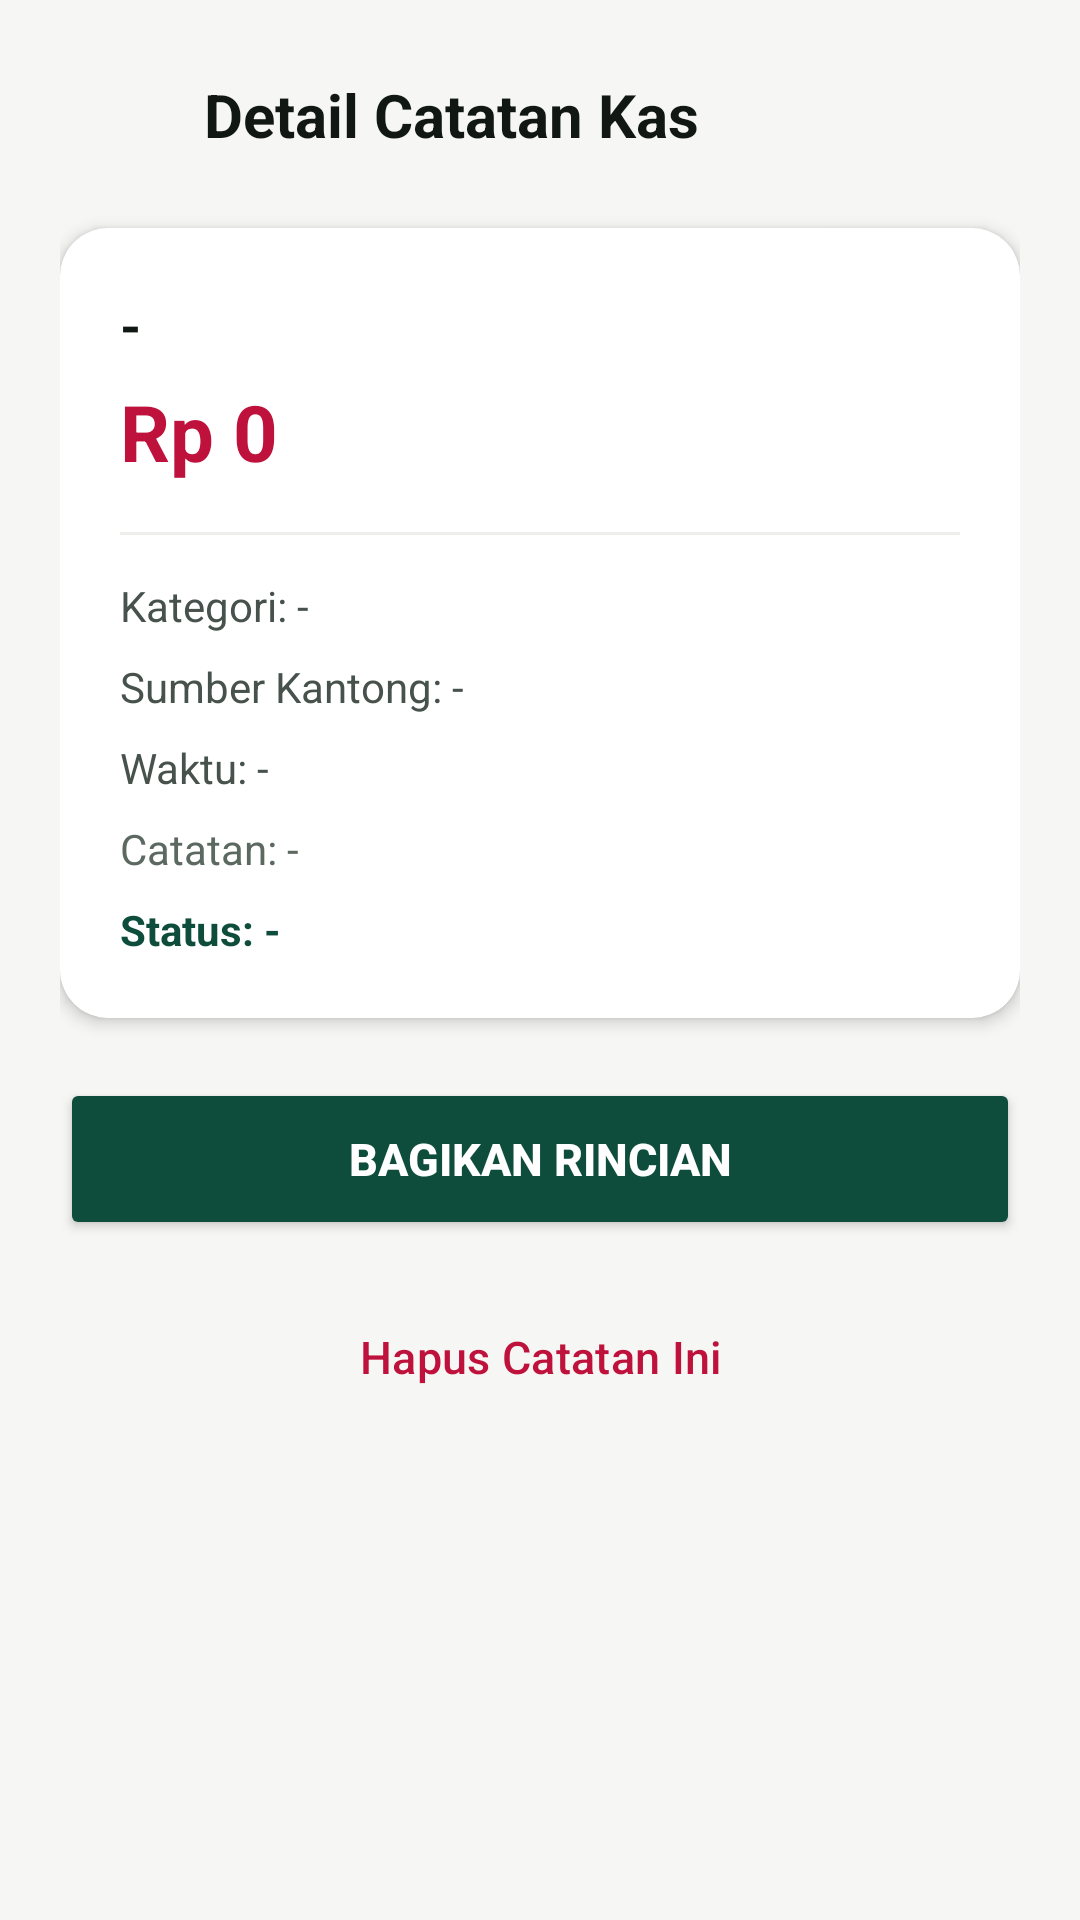

Reconstruct the res/layout file that produces this screen, plus the resources it refers to.
<!-- AndroidManifest.xml: application theme Theme.SakuKu -->
<!-- res/layout/activity_detail_transaksi.xml -->
<?xml version="1.0" encoding="utf-8"?>
<ScrollView xmlns:android="http://schemas.android.com/apk/res/android"
    xmlns:app="http://schemas.android.com/apk/res-auto"
    xmlns:tools="http://schemas.android.com/tools"
    android:layout_width="match_parent"
    android:layout_height="match_parent"
    android:background="@color/canvas_stone"
    android:fillViewport="true">

    <androidx.constraintlayout.widget.ConstraintLayout
        android:layout_width="match_parent"
        android:layout_height="wrap_content"
        android:padding="20dp"
        android:paddingBottom="48dp">

        
        <ImageView
            android:id="@+id/btnBackDetail"
            android:layout_width="36dp"
            android:layout_height="36dp"
            android:background="?attr/selectableItemBackgroundBorderless"
            android:padding="6dp"
            android:src="@drawable/baseline_arrow_back_24"
            app:layout_constraintStart_toStartOf="parent"
            app:layout_constraintTop_toTopOf="parent"
            app:tint="@color/text_primary" />

        
        <TextView
            android:id="@+id/txtHeaderDetail"
            android:layout_width="0dp"
            android:layout_height="wrap_content"
            android:layout_marginStart="12dp"
            android:text="Detail Catatan Kas"
            android:textColor="@color/text_primary"
            android:textSize="20sp"
            android:textStyle="bold"
            app:layout_constraintBottom_toBottomOf="@+id/btnBackDetail"
            app:layout_constraintEnd_toEndOf="parent"
            app:layout_constraintStart_toEndOf="@+id/btnBackDetail"
            app:layout_constraintTop_toTopOf="@+id/btnBackDetail" />

        
        <androidx.cardview.widget.CardView
            android:id="@+id/cardDetailContent"
            android:layout_width="0dp"
            android:layout_height="wrap_content"
            android:layout_marginTop="20dp"
            app:cardBackgroundColor="@color/surface_white"
            app:cardCornerRadius="16dp"
            app:cardElevation="3dp"
            app:layout_constraintEnd_toEndOf="parent"
            app:layout_constraintStart_toStartOf="parent"
            app:layout_constraintTop_toBottomOf="@+id/btnBackDetail">

            <androidx.constraintlayout.widget.ConstraintLayout
                android:layout_width="match_parent"
                android:layout_height="wrap_content"
                android:padding="20dp">

                
                <TextView
                    android:id="@+id/txtDetailJudul"
                    android:layout_width="0dp"
                    android:layout_height="wrap_content"
                    android:text="-"
                    android:textColor="@color/text_primary"
                    android:textSize="18sp"
                    android:textStyle="bold"
                    app:layout_constraintEnd_toEndOf="parent"
                    app:layout_constraintStart_toStartOf="parent"
                    app:layout_constraintTop_toTopOf="parent" />

                
                <TextView
                    android:id="@+id/txtDetailNominal"
                    android:layout_width="wrap_content"
                    android:layout_height="wrap_content"
                    android:layout_marginTop="6dp"
                    android:text="Rp 0"
                    android:textColor="@color/expense_rose"
                    android:textSize="26sp"
                    android:textStyle="bold"
                    app:layout_constraintStart_toStartOf="parent"
                    app:layout_constraintTop_toBottomOf="@+id/txtDetailJudul" />

                <View
                    android:id="@+id/dividerDetailCard"
                    android:layout_width="0dp"
                    android:layout_height="1dp"
                    android:layout_marginTop="16dp"
                    android:background="@color/surface_muted"
                    app:layout_constraintEnd_toEndOf="parent"
                    app:layout_constraintStart_toStartOf="parent"
                    app:layout_constraintTop_toBottomOf="@+id/txtDetailNominal" />

                
                <TextView
                    android:id="@+id/txtDetailKategori"
                    android:layout_width="0dp"
                    android:layout_height="wrap_content"
                    android:layout_marginTop="14dp"
                    android:text="Kategori: -"
                    android:textColor="@color/text_secondary"
                    android:textSize="14sp"
                    app:layout_constraintEnd_toEndOf="parent"
                    app:layout_constraintStart_toStartOf="parent"
                    app:layout_constraintTop_toBottomOf="@+id/dividerDetailCard" />

                
                <TextView
                    android:id="@+id/txtDetailKantong"
                    android:layout_width="0dp"
                    android:layout_height="wrap_content"
                    android:layout_marginTop="8dp"
                    android:text="Sumber Kantong: -"
                    android:textColor="@color/text_secondary"
                    android:textSize="14sp"
                    app:layout_constraintEnd_toEndOf="parent"
                    app:layout_constraintStart_toStartOf="parent"
                    app:layout_constraintTop_toBottomOf="@+id/txtDetailKategori" />

                
                <TextView
                    android:id="@+id/txtDetailTanggal"
                    android:layout_width="0dp"
                    android:layout_height="wrap_content"
                    android:layout_marginTop="8dp"
                    android:text="Waktu: -"
                    android:textColor="@color/text_secondary"
                    android:textSize="14sp"
                    app:layout_constraintEnd_toEndOf="parent"
                    app:layout_constraintStart_toStartOf="parent"
                    app:layout_constraintTop_toBottomOf="@+id/txtDetailKantong" />

                
                <TextView
                    android:id="@+id/txtDetailCatatan"
                    android:layout_width="0dp"
                    android:layout_height="wrap_content"
                    android:layout_marginTop="8dp"
                    android:text="Catatan: -"
                    android:textColor="@color/text_muted"
                    android:textSize="14sp"
                    app:layout_constraintEnd_toEndOf="parent"
                    app:layout_constraintStart_toStartOf="parent"
                    app:layout_constraintTop_toBottomOf="@+id/txtDetailTanggal" />

                
                <TextView
                    android:id="@+id/txtDetailPrioritas"
                    android:layout_width="0dp"
                    android:layout_height="wrap_content"
                    android:layout_marginTop="8dp"
                    android:text="Status: -"
                    android:textColor="@color/pine_primary"
                    android:textSize="14sp"
                    android:textStyle="bold"
                    app:layout_constraintBottom_toBottomOf="parent"
                    app:layout_constraintEnd_toEndOf="parent"
                    app:layout_constraintStart_toStartOf="parent"
                    app:layout_constraintTop_toBottomOf="@+id/txtDetailCatatan" />

            </androidx.constraintlayout.widget.ConstraintLayout>
        </androidx.cardview.widget.CardView>

        
        <Button
            android:id="@+id/btnBagikan"
            android:layout_width="0dp"
            android:layout_height="54dp"
            android:layout_marginTop="20dp"
            android:backgroundTint="@color/pine_primary"
            android:text="Bagikan Rincian"
            android:textColor="@color/surface_white"
            android:textSize="15sp"
            android:textStyle="bold"
            app:cornerRadius="12dp"
            app:icon="@drawable/baseline_share_24"
            app:iconGravity="textStart"
            app:iconTint="@color/surface_white"
            app:layout_constraintEnd_toEndOf="parent"
            app:layout_constraintStart_toStartOf="parent"
            app:layout_constraintTop_toBottomOf="@+id/cardDetailContent" />

        
        <Button
            android:id="@+id/btnHapus"
            style="@style/Widget.Material3.Button.OutlinedButton"
            android:layout_width="0dp"
            android:layout_height="54dp"
            android:layout_marginTop="12dp"
            android:text="Hapus Catatan Ini"
            android:textColor="@color/expense_rose"
            android:textSize="15sp"
            app:cornerRadius="12dp"
            app:icon="@drawable/baseline_delete_24"
            app:iconGravity="textStart"
            app:iconTint="@color/expense_rose"
            app:layout_constraintEnd_toEndOf="parent"
            app:layout_constraintStart_toStartOf="parent"
            app:layout_constraintTop_toBottomOf="@+id/btnBagikan"
            app:strokeColor="@color/expense_rose" />

    </androidx.constraintlayout.widget.ConstraintLayout>
</ScrollView>
<!-- resources referenced by this layout -->
<resources>
  <color name="canvas_stone">#F6F7F4</color>
  <color name="expense_rose">#BE123C</color>
  <color name="pine_primary">#0E4D3B</color>
  <color name="surface_muted">#EEEFEA</color>
  <color name="surface_white">#FFFFFF</color>
  <color name="text_muted">#5C6961</color>
  <color name="text_primary">#111814</color>
  <color name="text_secondary">#46524B</color>
  <style name="Theme.SakuKu" parent="Base.Theme.SakuKu" />
  <style name="Base.Theme.SakuKu" parent="Theme.Material3.Light.NoActionBar">
          
          <item name="colorPrimary">@color/pine_primary</item>
          <item name="colorOnPrimary">@color/white</item>
          <item name="colorPrimaryContainer">@color/pine_subtle</item>
          <item name="colorOnPrimaryContainer">@color/pine_primary</item>
  
          <item name="colorSecondary">@color/lime_accent</item>
          <item name="colorOnSecondary">@color/pine_deep</item>
          <item name="colorSecondaryContainer">@android:color/transparent</item>
          <item name="colorOnSecondaryContainer">@color/pine_primary</item>
  
          <item name="colorSurface">@color/white</item>
          <item name="colorOnSurface">@color/text_primary</item>
          <item name="colorSurfaceContainer">@color/surface_white</item>
          <item name="colorSurfaceContainerLow">@color/canvas_stone</item>
          <item name="colorSurfaceContainerHigh">@color/surface_white</item>
          <item name="colorSurfaceContainerHighest">@color/surface_muted</item>
          <item name="colorControlActivated">@color/pine_primary</item>
          <item name="colorControlHighlight">@color/pine_subtle</item>
  
          
          <item name="android:statusBarColor">@color/pine_primary</item>
          <item name="android:windowLightStatusBar">false</item>
          <item name="android:windowBackground">@color/canvas_stone</item>
  
          
          <item name="bottomNavigationStyle">@style/Widget.SakuKu.BottomNavigationView</item>
      </style>
  <color name="white">#FFFFFFFF</color>
  <color name="pine_subtle">#E6F2EE</color>
  <color name="lime_accent">#B8F255</color>
  <color name="pine_deep">#0A382B</color>
  <style name="Widget.SakuKu.BottomNavigationView" parent="Widget.Material3.BottomNavigationView">
          <item name="shapeAppearance">@style/ShapeAppearance.SakuKu.BottomNav</item>
      </style>
  <style name="ShapeAppearance.SakuKu.BottomNav" parent="">
          <item name="cornerSizeTopLeft">20dp</item>
          <item name="cornerSizeTopRight">20dp</item>
          <item name="cornerSizeBottomLeft">0dp</item>
          <item name="cornerSizeBottomRight">0dp</item>
      </style>
</resources>
